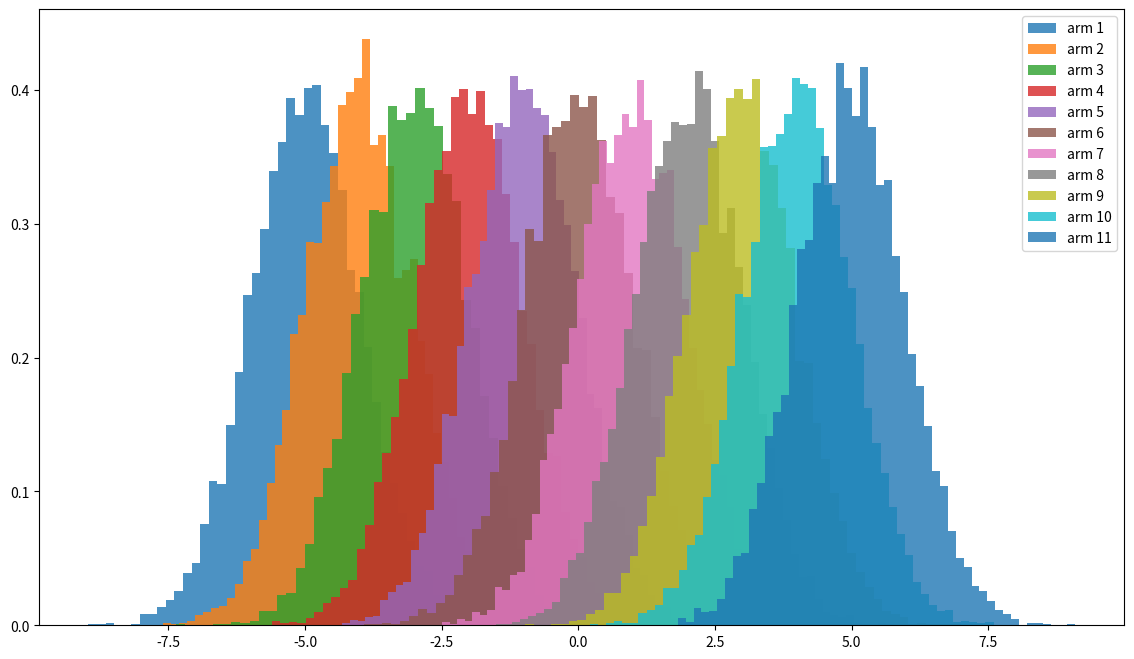

Python code for this plot: (Note: this script raises an exception after producing the figure.)
import numpy as np
import matplotlib.pyplot as plt
import pandas as pd

# Reward Distributions
mus = np.array([-5., -4., -3., -2., -1.,  0.,  1.,  2.,  3.,  4.,  5.])
sigmas = np.array([1., 1., 1., 1., 1., 1., 1., 1., 1., 1., 1.])
num_arms = len(mus)
sample_size = 10000

plt.figure(figsize=(14,8))
for mu, sigma, idx in zip(mus, sigmas, range(num_arms)):
    sample = np.random.normal(mu, sigma, sample_size)
    plt.hist(sample, bins=50, density=True, alpha=0.8, label=f'arm {idx+1}')
plt.legend()
plt.show()

def reward(arm):
    # TODO
    return r

reward(0)

Qs = 10 + 0.01 * np.random.rand(num_arms)
Qs

def select_arm_e_greedy(Qs, epsilon):
    # TODO
    return arm

select_arm_e_greedy(Qs,0.1)

def select_arm_softmax(Qs, temperature):
    # TODO
    return arm

select_arm_softmax(Qs, 1)

from ipywidgets import Label, IntSlider, Textarea, Button, Layout, HBox, VBox
from IPython.display import clear_output

IntSlider_list = {i:IntSlider(value=3, min=1, max=5) for i in range(6)}
H1 = HBox([Label("How was the homework?")])
H2 = HBox([Label("Please rate the homework from 1 to 5 (lowest to highest).")])
H3 = HBox([Label("The assignment was instructive.", layout=Layout(width="22%")), IntSlider_list[0]])
H4 = HBox([Label("It was not time consuming.", layout=Layout(width="22%")), IntSlider_list[1]])
H5 = HBox([Label("The questions were clear.", layout=Layout(width="22%")), IntSlider_list[2]])
H6 = HBox([Label("The environment was interesting.", layout=Layout(width="22%")), IntSlider_list[3]])
H7 = HBox([Label("The homework was well organized.", layout=Layout(width="22%")), IntSlider_list[4]])
H8 = HBox([Label("Finally, you had a good vibe!", layout=Layout(width="22%")), IntSlider_list[5]])
textarea = Textarea(value='', placeholder='Any comments or suggestions', description='', disabled=False)
button = Button(description='Submit', disabled=False, button_style='', tooltip='Click me', icon='paper-plane')
H9 = HBox([textarea])
H10 = HBox([button])

def ff(button):
    button.button_style = 'success'
    score = sum([IntSlider_list[i].value for i in IntSlider_list]) / 6
    x = round(score*4)/4
    y = int(x) * '🌕' + ((x-int(x))==0 and not x==5) * '🌑' + ((x-int(x))==0.25) * '🌘' + ((x-int(x))==0.5) * '🌗' + ((x-int(x))==0.75) * '🌖' + (4-int(x)) * '🌑'
    clear_output(wait=True)
    display(VBox([H1, H2, H3, H4, H5, H6, H7, H8, H9, H10]))
    print("Thank you for your feedback! 😊")
    print(f"Score: {y}")
    print("\nFeedback:",*[IntSlider_list[i].value for i in IntSlider_list])
    print(textarea.value)

button.on_click(ff)

VBox([H1, H2, H3, H4, H5, H6, H7, H8, H9, H10])

# To export jupyter notebook to html, save your notebook and run this cell
!jupyter nbconvert --to html CHW2.ipynb

